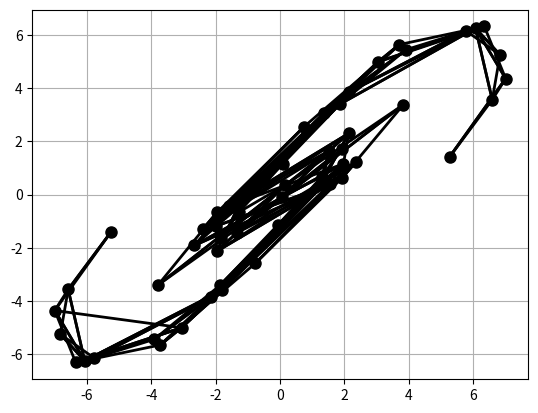

Reproduce this figure in Python.
import math
import matplotlib.pyplot as plt


t0 = 0
t1 = 8
h = 0.1
n = int((t1 - t0) / h)
points = [[(-2, 2), (-2, -2), (2, -2), (2, 2), (-2.0, 1.5), (-2.0, 1.0), (-2.0, 0.5), (-2.0, 0.0), (-2.0, -0.5), (-2.0, -1.0), (-2.0, -1.5), (-1.5, -2.0), (-1.0, -2.0), (-0.5, -2.0), (0.0, -2.0), (0.5, -2.0), (1.0, -2.0), (1.5, -2.0), (2.0, -1.5), (2.0, -1.0), (2.0, -0.5), (2.0, 0.0), (2.0, 0.5), (2.0, 1.0), (2.0, 1.5), (1.5, 2.0), (1.0, 2.0), (0.5, 2.0), (0.0, 2.0), (-0.5, 2.0), (-1.0, 2.0), (-1.5, 2.0), (-1.5, 1.25), (-1.5, 0.25), (-1.5, -0.75), (-1.25, -1.5), (-0.25, -1.5), (0.75, -1.5), (1.5, -1.25), (1.5, -0.25), (1.5, 0.75), (1.25, 1.5), (0.25, 1.5), (-0.75, 1.5), (-1.0, 0.75), (-1.0, -0.25), (-0.9006583509747431, -0.966886116991581), (0.25, -1.0), (0.966886116991581, -0.9006583509747431), (1.0, 0.25), (0.9006583509747431, 0.966886116991581), (-0.25, 1.0), (-0.5, 0.25)]]

now_points = []
for i in range(len(points[-1])):
    now_points += [(points[-1][i][1], points[-1][i][1] * h + points[-1][i][0])]
points += [now_points]

for i in range(2, n + 1):
    now_points = []
    for j in range(len(points[-1])):
        new_value = 0.3 * h ** 2 * math.cos(i * h) + (2 + 0.25 * h + h ** 2) * points[-1][j][1] - points[-1][j][1] ** 3 * h ** 2 - points[-1][j][0]
        now_points += [(points[-1][j][1], new_value)]
    points += [now_points]



time_moment = int((1 - t0) / h)

points = points[time_moment]
edges = [(0, 4), (4, 5), (5, 6), (6, 7), (7, 8), (8, 9), (9, 10), (10, 1), (1, 11), (11, 12), (12, 13), (13, 14), (14, 15), (15, 16), (16, 17), (17, 2), (2, 18), (18, 19), (19, 20), (20, 21), (21, 22), (22, 23), (23, 24), (24, 3), (3, 25), (25, 26), (26, 27), (27, 28), (28, 29), (29, 30), (30, 31), (31, 0), (0, 31), (31, 4), (4, 32), (32, 5), (5, 32), (32, 6), (6, 33), (33, 7), (7, 33), (33, 8), (8, 34), (34, 9), (9, 34), (34, 10), (10, 11), (11, 1), (11, 35), (35, 12), (12, 35), (35, 13), (13, 36), (36, 14), (14, 36), (36, 15), (15, 37), (37, 16), (16, 37), (37, 17), (17, 18), (18, 2), (18, 38), (38, 19), (19, 38), (38, 20), (20, 39), (39, 21), (21, 39), (39, 22), (22, 40), (40, 23), (23, 40), (40, 24), (24, 25), (25, 3), (25, 41), (41, 26), (26, 41), (41, 27), (27, 42), (42, 28), (28, 42), (42, 29), (29, 43), (43, 30), (30, 32), (32, 31), (31, 32), (32, 4), (32, 33), (33, 6), (33, 34), (34, 8), (34, 35), (35, 10), (10, 35), (35, 11), (35, 36), (36, 13), (36, 37), (37, 15), (37, 38), (38, 17), (17, 38), (38, 18), (38, 39), (39, 20), (39, 40), (40, 22), (40, 41), (41, 24), (24, 41), (41, 25), (41, 42), (42, 27), (42, 43), (43, 29), (43, 32), (32, 30), (32, 44), (44, 33), (33, 45), (45, 34), (34, 46), (46, 35), (35, 46), (46, 36), (36, 47), (47, 37), (37, 48), (48, 38), (38, 48), (48, 39), (39, 49), (49, 40), (40, 50), (50, 41), (41, 50), (50, 42), (42, 51), (51, 43), (43, 44), (44, 32), (44, 45), (45, 33), (45, 46), (46, 34), (46, 47), (47, 36), (47, 48), (48, 37), (48, 49), (49, 39), (49, 50), (50, 40), (50, 51), (51, 42), (51, 44), (44, 43), (44, 52), (52, 45), (45, 47), (47, 46), (47, 49), (49, 48), (49, 51), (51, 50), (51, 52), (52, 44), (52, 47), (47, 45), (47, 52), (52, 49), (49, 52), (52, 51)]

for edge in edges:
    x_coords = [points[edge[0]][0], points[edge[1]][0]]
    y_coords = [points[edge[0]][1], points[edge[1]][1]]

    plt.plot(x_coords, y_coords, linewidth=2, color='black')

for point in points:
    plt.plot(point[0], point[1], 'ro', markersize=8, color='black')

# plt.axis('equal')
plt.grid(True)
plt.show()
